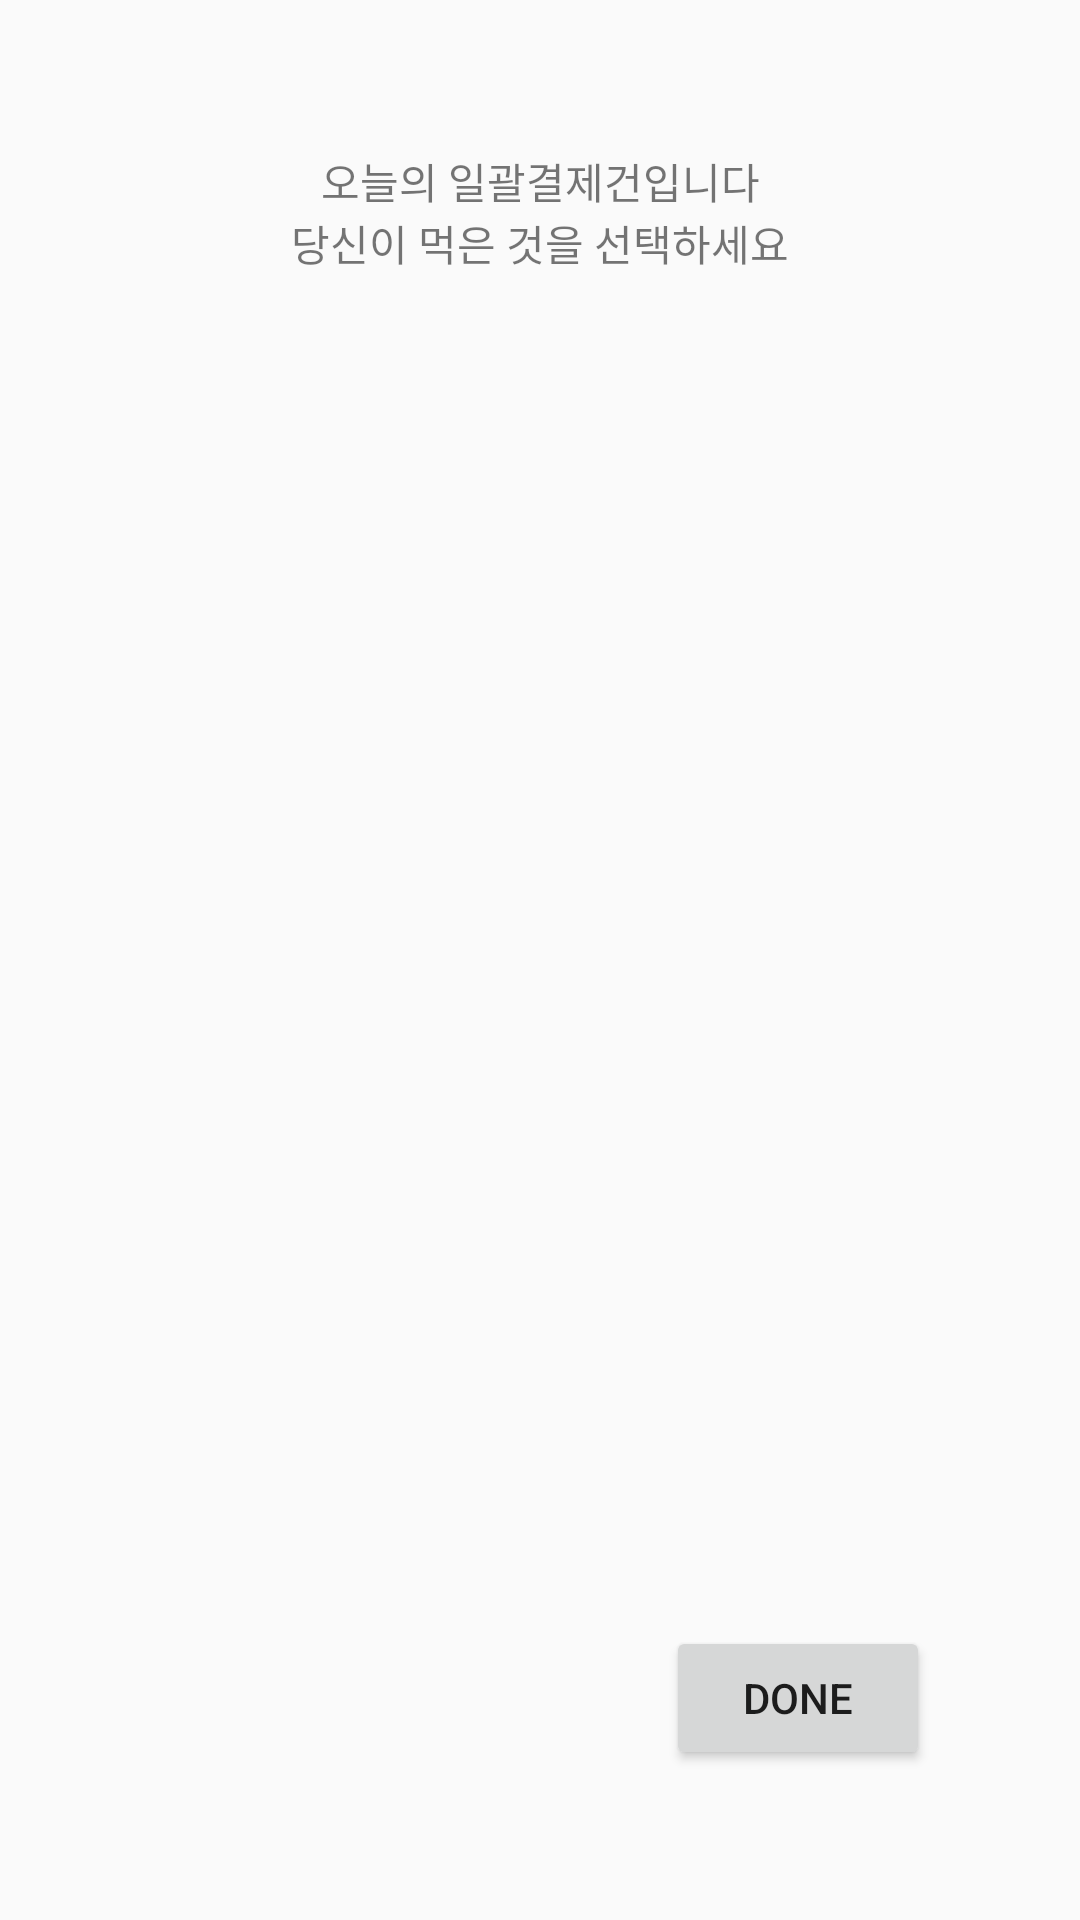

The Android layout XML behind this screen, and the referenced resources:
<!-- AndroidManifest.xml: application theme AppTheme -->
<!-- res/layout/activity_list_view.xml -->
<?xml version="1.0" encoding="utf-8"?>
<LinearLayout xmlns:android="http://schemas.android.com/apk/res/android"
    xmlns:app="http://schemas.android.com/apk/res-auto"
    android:layout_width="match_parent"
    android:layout_height="match_parent"
    android:paddingBottom="50dp"
    android:paddingLeft="50dp"
    android:paddingRight="50dp"
    android:paddingTop="50dp"
    app:layout_behavior="android.support.design.widget.AppBarLayout$ScrollingViewBehavior"
    android:orientation="vertical">

    <TextView
        android:layout_width="match_parent"
        android:layout_height="wrap_content"
        android:text="오늘의 일괄결제건입니다"
        android:gravity="center"/>

    <TextView
        android:layout_width="match_parent"
        android:layout_height="wrap_content"
        android:text="당신이 먹은 것을 선택하세요"
        android:gravity="center"/>

    <ListView
        android:id="@+id/listview1"
        android:layout_width="match_parent"
        android:layout_height="wrap_content"
        android:layout_weight="1"
        android:choiceMode="multipleChoice" />
    <Button
        android:id="@+id/done_btn"
        android:layout_width="wrap_content"
        android:layout_height="wrap_content"
        android:layout_gravity="right"
        android:text="DONE" />

</LinearLayout>
<!-- resources referenced by this layout -->
<resources>
  <style name="AppTheme" parent="Theme.AppCompat.Light.NoActionBar">
          
          <item name="colorPrimary">@color/colorPrimary</item>
          <item name="colorPrimaryDark">@color/colorPrimaryDark</item>
          <item name="colorAccent">@color/colorAccent</item>
      </style>
  <color name="colorPrimary">#77370B</color>
  <color name="colorPrimaryDark">#612C0A</color>
  <color name="colorAccent">#83DCB7</color>
</resources>
